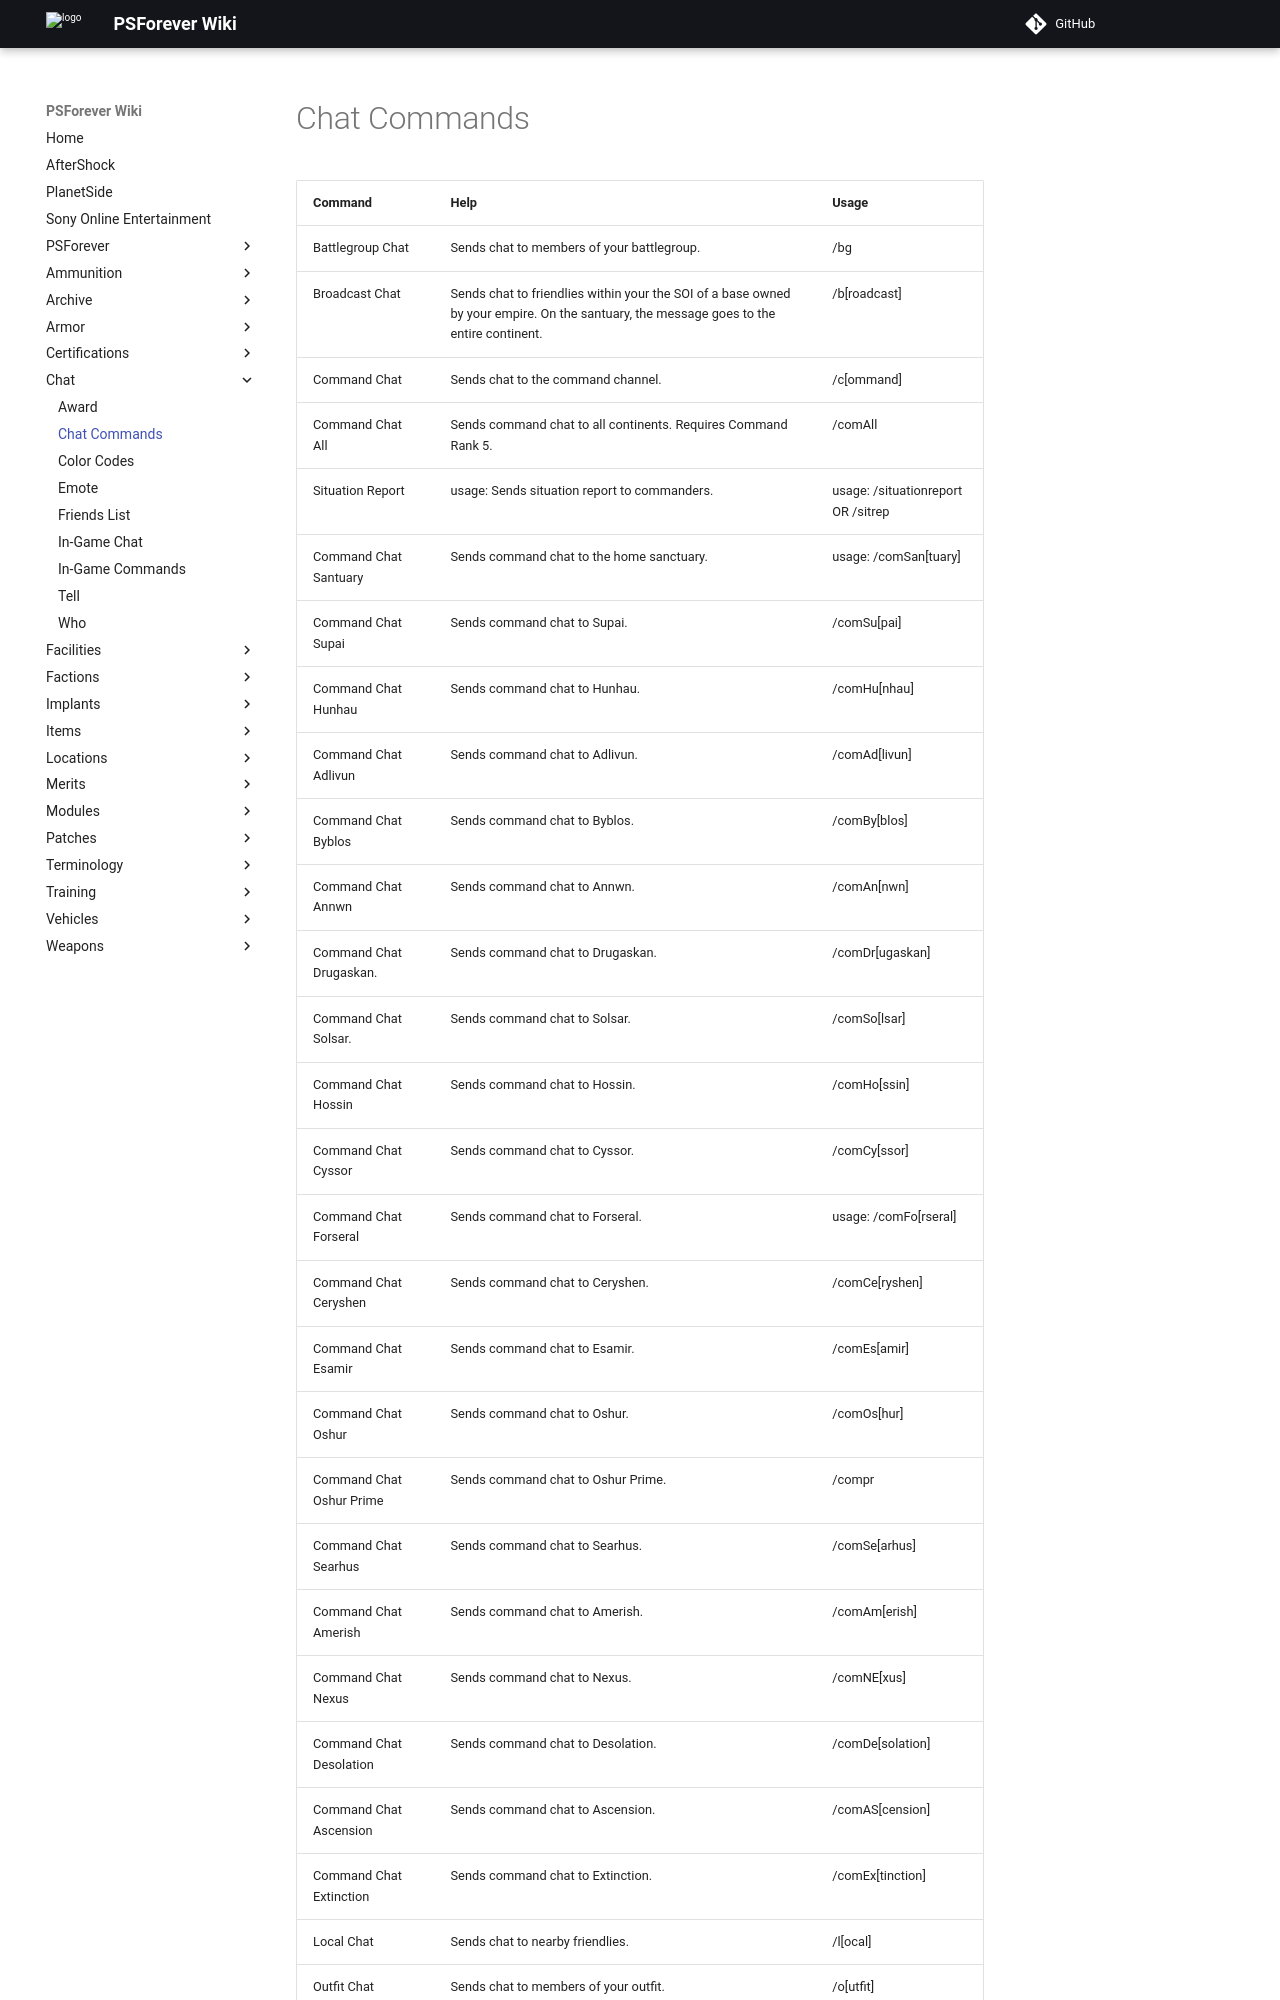

repository: psforever/wiki · page: chat/Chat_Commands/index.html · generator: mkdocs

| Command                  | Help                                                                                                                                    | Usage                                                  |
|--------------------------|-----------------------------------------------------------------------------------------------------------------------------------------|--------------------------------------------------------|
| Battlegroup Chat         | Sends chat to members of your battlegroup.                                                                                              | /bg <message>                                          |
| Broadcast Chat           | Sends chat to friendlies within your the SOI of a base owned by your empire. On the santuary, the message goes to the entire continent. | /b\[roadcast\] <message>                               |
| Command Chat             | Sends chat to the command channel.                                                                                                      | /c\[ommand\] <message>                                 |
| Command Chat All         | Sends command chat to all continents. Requires Command Rank 5.                                                                          | /comAll <message>                                      |
| Situation Report         | usage: Sends situation report to commanders.                                                                                            | usage: /situationreport <message> OR /sitrep <message> |
| Command Chat Santuary    | Sends command chat to the home sanctuary.                                                                                               | usage: /comSan\[tuary\] <message>                      |
| Command Chat Supai       | Sends command chat to Supai.                                                                                                            | /comSu\[pai\] <message>                                |
| Command Chat Hunhau      | Sends command chat to Hunhau.                                                                                                           | /comHu\[nhau\] <message>                               |
| Command Chat Adlivun     | Sends command chat to Adlivun.                                                                                                          | /comAd\[livun\] <message>                              |
| Command Chat Byblos      | Sends command chat to Byblos.                                                                                                           | /comBy\[blos\] <message>                               |
| Command Chat Annwn       | Sends command chat to Annwn.                                                                                                            | /comAn\[nwn\] <message>                                |
| Command Chat Drugaskan.  | Sends command chat to Drugaskan.                                                                                                        | /comDr\[ugaskan\] <message>                            |
| Command Chat Solsar.     | Sends command chat to Solsar.                                                                                                           | /comSo\[lsar\] <message>                               |
| Command Chat Hossin      | Sends command chat to Hossin.                                                                                                           | /comHo\[ssin\] <message>                               |
| Command Chat Cyssor      | Sends command chat to Cyssor.                                                                                                           | /comCy\[ssor\] <message>                               |
| Command Chat Forseral    | Sends command chat to Forseral.                                                                                                         | usage: /comFo\[rseral\] <message>                      |
| Command Chat Ceryshen    | Sends command chat to Ceryshen.                                                                                                         | /comCe\[ryshen\] <message>                             |
| Command Chat Esamir      | Sends command chat to Esamir.                                                                                                           | /comEs\[amir\] <message>                               |
| Command Chat Oshur       | Sends command chat to Oshur.                                                                                                            | /comOs\[hur\] <message>                                |
| Command Chat Oshur Prime | Sends command chat to Oshur Prime.                                                                                                      | /compr <message>                                       |
| Command Chat Searhus     | Sends command chat to Searhus.                                                                                                          | /comSe\[arhus\] <message>                              |
| Command Chat Amerish     | Sends command chat to Amerish.                                                                                                          | /comAm\[erish\] <message>                              |
| Command Chat Nexus       | Sends command chat to Nexus.                                                                                                            | /comNE\[xus\] <message>                                |
| Command Chat Desolation  | Sends command chat to Desolation.                                                                                                       | /comDe\[solation\] <message>                           |
| Command Chat Ascension   | Sends command chat to Ascension.                                                                                                        | /comAS\[cension\] <message>                            |
| Command Chat Extinction  | Sends command chat to Extinction.                                                                                                       | /comEx\[tinction\] <message>                           |
| Local Chat               | Sends chat to nearby friendlies.                                                                                                        | /l\[ocal\] <message>                                   |
| Outfit Chat              | Sends chat to members of your outfit.                                                                                                   | /o\[utfit\] <message>                                  |
| Platoon Chat             | Sends chat to members of your platoon.                                                                                                  | /p\[latoon\] <message>                                 |
| Squad Chat               | Sends chat to members of your squad                                                                                                     | /s\[quad\] <message>                                   |
| Example                  | Example                                                                                                                                 | Example                                                |
| Example                  | Example                                                                                                                                 | Example                                                |
| Example                  | Example                                                                                                                                 | Example                                                |
| Example                  | Example                                                                                                                                 | Example                                                |
| Example                  | Example                                                                                                                                 | Example                                                |
| Example                  | Example                                                                                                                                 | Example
